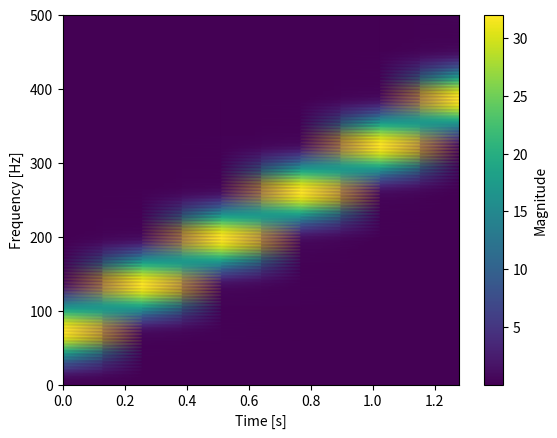

Generate this figure with matplotlib:
import numpy as np
from scipy.signal import chirp
import matplotlib.pyplot as plt

# Parameters
fs = 1000
T = 2.0
t = np.linspace(0, T, int(fs*T), endpoint=False)

f0 = 10
f1 = 500

# Chirp signal
x = chirp(t, f0=f0, f1=f1, t1=T, method='linear')

# STFT parameters
N = 512
hop = N // 2
window = np.hamming(N)

# Number of frames
num_frames =  1 + (len(x) - N) // hop

# Frame buffer
frames = np.zeros((num_frames, N))

for i in range(num_frames):
    start = i * hop
    frames[i] = x[start:start + N] * window

# FFT
stft = np.fft.rfft(frames, axis=1)
magnitude = np.abs(stft)

# Axes
frequencies = np.fft.rfftfreq(N, d=1/fs)
times = (np.arange(num_frames) * hop) / fs

# Plot
plt.pcolormesh(times, frequencies, magnitude.T, shading='gouraud')
plt.xlabel("Time [s]")
plt.ylabel("Frequency [Hz]")
plt.colorbar(label="Magnitude")
plt.show()
